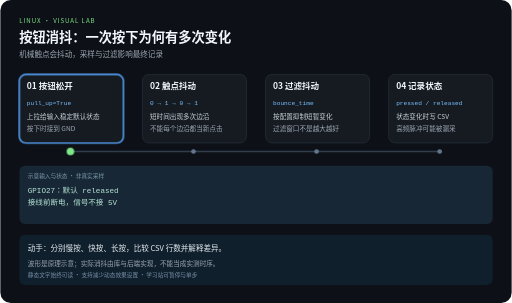
t = 0.00 s
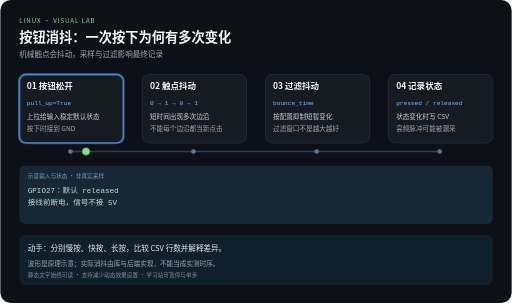
t = 2.10 s
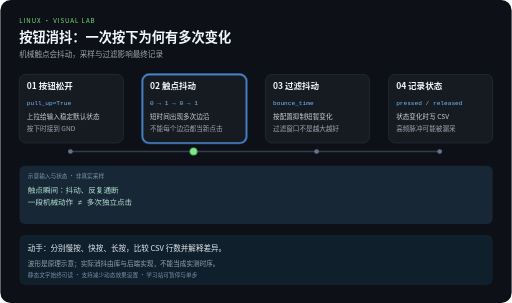
t = 3.90 s
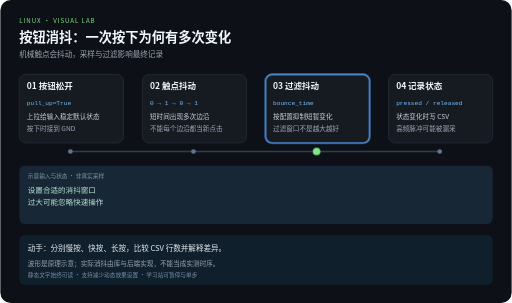
t = 6.00 s
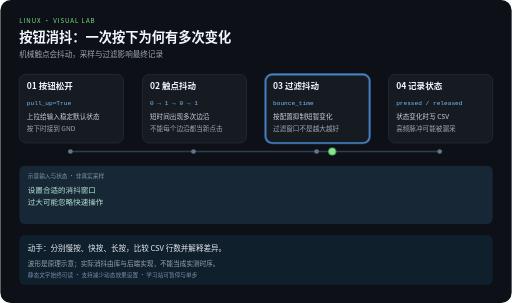
t = 8.10 s
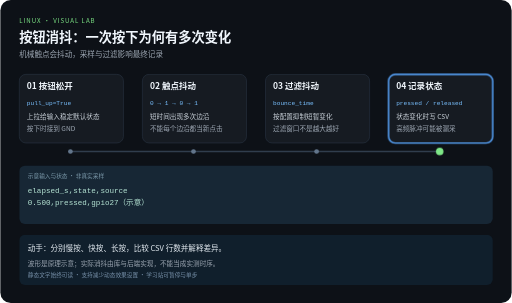
t = 10.00 s

The animated SVG that drew these frames (rendered in a browser with its animation timeline set to each time). Animation: 5 CSS @keyframes rules; frames cover the first 10.00 s.

<svg xmlns="http://www.w3.org/2000/svg" width="1080" height="640" viewBox="0 0 1080 640" role="img" aria-labelledby="title desc">
<title id="title">按钮消抖：一次按下为何有多次变化</title>
<desc id="desc">机械触点会抖动，采样与过滤影响最终记录。四步示意，每 12 秒一轮，播放三轮后停止。波形是原理示意；实际消抖由库与后端实现，不能当成实测时序。</desc>
<style>
text{font-family:"Noto Sans CJK SC","Microsoft YaHei",sans-serif}
.code{font-family:Consolas,monospace}
.focus{opacity:0}
.output{opacity:0}.output.phase-0{opacity:1}
@keyframes step0{0%,24.9%{opacity:1}25%,100%{opacity:0}}.phase-0{animation:step0 12s linear 3}@keyframes step1{0%,24.9%{opacity:0}25%,49.9%{opacity:1}50%,100%{opacity:0}}.phase-1{animation:step1 12s linear 3}@keyframes step2{0%,49.9%{opacity:0}50%,74.9%{opacity:1}75%,100%{opacity:0}}.phase-2{animation:step2 12s linear 3}@keyframes step3{0%,74.9%{opacity:0}75%,100%{opacity:1}}.phase-3{animation:step3 12s linear 3}
@keyframes travel{0%,15%{transform:translateX(0)}25%,40%{transform:translateX(260px)}50%,65%{transform:translateX(520px)}75%,100%{transform:translateX(780px)}}
.token{animation:travel 12s ease-in-out 3}
@media (prefers-reduced-motion:reduce){.focus,.token,.output{animation:none}.token{display:none}}
</style>
<rect width="1080" height="640" rx="22" fill="#0d1117"/>
<text x="40" y="48" fill="#7ee787" font-size="13" letter-spacing="2">LINUX · VISUAL LAB</text>
<text x="40" y="88" fill="#f0f6fc" font-size="28" font-weight="bold">按钮消抖：一次按下为何有多次变化</text>
<text x="40" y="120" fill="#9da7b3" font-size="16">机械触点会抖动，采样与过滤影响最终记录</text>
<path d="M148 320 H928" fill="none" stroke="#303d4d" stroke-width="3"/>

<g>
<rect x="40" y="157" width="220" height="145" rx="14" fill="#161b22" stroke="#303d4d"/>
<rect class="focus phase-0" x="40" y="157" width="220" height="145" rx="14" fill="none" stroke="#58a6ff" stroke-width="3"/>
<text x="56" y="189" fill="#f0f6fc" font-size="18" font-weight="bold">01 按钮松开</text>
<text class="code" x="56" y="221" fill="#79c0ff" font-size="13">pull_up=True</text>
<text x="56" y="252" fill="#c9d1d9" font-size="14">上拉给输入稳定默认状态</text>
<text x="56" y="276" fill="#9da7b3" font-size="14">按下时接到 GND</text>
<circle cx="148" cy="320" r="5" fill="#62758b"/>
</g>
<g>
<rect x="300" y="157" width="220" height="145" rx="14" fill="#161b22" stroke="#303d4d"/>
<rect class="focus phase-1" x="300" y="157" width="220" height="145" rx="14" fill="none" stroke="#58a6ff" stroke-width="3"/>
<text x="316" y="189" fill="#f0f6fc" font-size="18" font-weight="bold">02 触点抖动</text>
<text class="code" x="316" y="221" fill="#79c0ff" font-size="13">0 → 1 → 0 → 1</text>
<text x="316" y="252" fill="#c9d1d9" font-size="14">短时间出现多次边沿</text>
<text x="316" y="276" fill="#9da7b3" font-size="14">不能每个边沿都当新点击</text>
<circle cx="408" cy="320" r="5" fill="#62758b"/>
</g>
<g>
<rect x="560" y="157" width="220" height="145" rx="14" fill="#161b22" stroke="#303d4d"/>
<rect class="focus phase-2" x="560" y="157" width="220" height="145" rx="14" fill="none" stroke="#58a6ff" stroke-width="3"/>
<text x="576" y="189" fill="#f0f6fc" font-size="18" font-weight="bold">03 过滤抖动</text>
<text class="code" x="576" y="221" fill="#79c0ff" font-size="13">bounce_time</text>
<text x="576" y="252" fill="#c9d1d9" font-size="14">按配置抑制短暂变化</text>
<text x="576" y="276" fill="#9da7b3" font-size="14">过滤窗口不是越大越好</text>
<circle cx="668" cy="320" r="5" fill="#62758b"/>
</g>
<g>
<rect x="820" y="157" width="220" height="145" rx="14" fill="#161b22" stroke="#303d4d"/>
<rect class="focus phase-3" x="820" y="157" width="220" height="145" rx="14" fill="none" stroke="#58a6ff" stroke-width="3"/>
<text x="836" y="189" fill="#f0f6fc" font-size="18" font-weight="bold">04 记录状态</text>
<text class="code" x="836" y="221" fill="#79c0ff" font-size="13">pressed / released</text>
<text x="836" y="252" fill="#c9d1d9" font-size="14">状态变化时写 CSV</text>
<text x="836" y="276" fill="#9da7b3" font-size="14">高频脉冲可能被漏采</text>
<circle cx="928" cy="320" r="5" fill="#62758b"/>
</g>
<rect x="40" y="350" width="1000" height="123" rx="12" fill="#172735"/>
<text x="58" y="375" fill="#7c9aab" font-size="12">示意输入与状态 · 非真实采样</text>
<g class="output phase-0">
<text class="code" x="58" y="407" fill="#b5e4d4" font-size="16">GPIO27：默认 released</text>
<text class="code" x="58" y="434" fill="#b5e4d4" font-size="16">接线前断电，信号不接 5V</text>
</g>
<g class="output phase-1">
<text class="code" x="58" y="407" fill="#b5e4d4" font-size="16">触点瞬间：抖动、反复通断</text>
<text class="code" x="58" y="434" fill="#b5e4d4" font-size="16">一段机械动作 ≠ 多次独立点击</text>
</g>
<g class="output phase-2">
<text class="code" x="58" y="407" fill="#b5e4d4" font-size="16">设置合适的消抖窗口</text>
<text class="code" x="58" y="434" fill="#b5e4d4" font-size="16">过大可能忽略快速操作</text>
</g>
<g class="output phase-3">
<text class="code" x="58" y="407" fill="#b5e4d4" font-size="16">elapsed_s,state,source</text>
<text class="code" x="58" y="434" fill="#b5e4d4" font-size="16">0.500,pressed,gpio27（示意）</text>
</g>
<circle class="token" cx="148" cy="320" r="8" fill="#7ee787"/>
<rect x="40" y="496" width="1000" height="106" rx="12" fill="#101f2c"/>
<text x="58" y="530" fill="#e6edf3" font-size="16">动手：分别慢按、快按、长按，比较 CSV 行数并解释差异。</text>
<text x="58" y="561" fill="#9da7b3" font-size="14">波形是原理示意；实际消抖由库与后端实现，不能当成实测时序。</text>
<text x="58" y="585" fill="#7790a9" font-size="12">静态文字始终可读 · 支持减少动态效果设置 · 学习站可暂停与单步</text>
</svg>
